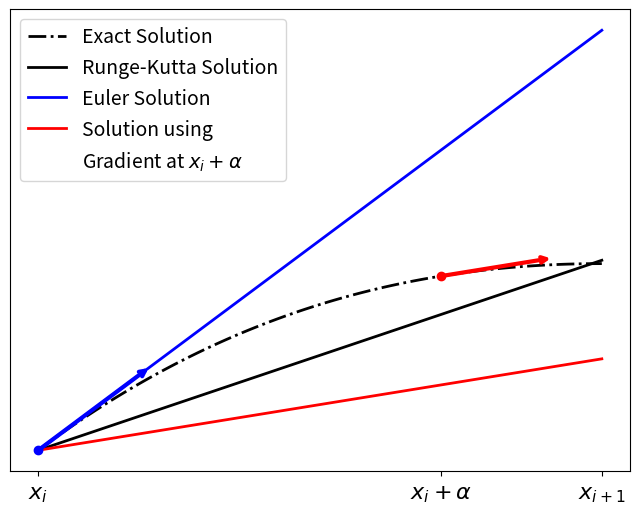
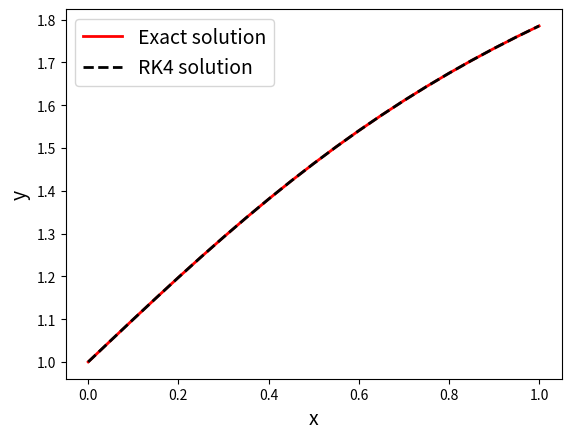
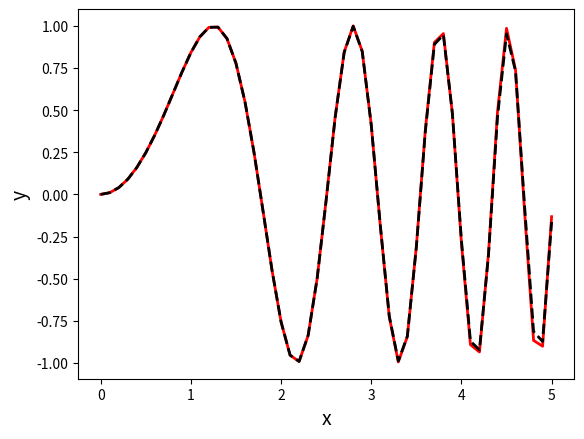

Python code for these plots, in order:
#!/usr/bin/env python
# coding: utf-8

# # Runge-Kutta Methods

# The aforementioned Euler's method is the simplest single step ODE solving method, but has a fairly large error. The Runge-Kutta methods are more popular due to their improved accuracy, in particular 4th and 5th order methods.

# ## Outline of the Derivation

# The idea behind Runge-Kutta is to perform integration steps using a weighted average of Euler-like steps. The following outline {cite}`nm-ode-rk-efferson-numerical-methods` is not a full derivation of the method, as this requires theorems outside the scope of this course.

# ### Second Order Runge-Kutta

# We shall start by looking at second order Runge-Kutta methods. We want to solve an ODE of the form
# 
# $$
# \frac{dy}{dx} = f(x, y)
# $$
# 
# on the interval $[x_i, x_{i+1}]$, where $x_{i+1} = x_i + h$, with a given initial condition $y(x = x_i) = y_i$. That is we wish to determine the value of $y(x_{i+1}) = y_{i+1}$. We start by calculating the gradient of $y$ at 2 places:
# 
# - The start of the interval: $(x_i, y_i)$
# - A point inside the interval, for which we approximate the $y$ value using Euler's method: $(x_i + \alpha h, y_i + \alpha h f(x_i, y_i))$, for some choice of $\alpha$.
# 
# <!--- Not necessarily inside the interval though... --->
# We then approximate the value of $y_{i+1}$ using Euler's method with each of these gradients:
# 
# - $y_{i+1} \approx y_i + h f(x_i, y_i)$
# - $y_{i+1} \approx y_i + h f(x_i + \alpha h, y_i + \alpha h f(x_i, y_i))$
# 
# The final approximation of $y_{i+1}$ is calculated by taking a weighted average of these two approximations:
# 
# $$
# y_{i+1} \approx y_i + c_1 h f(x_i, y_i) + c_2 h f(x_i + \alpha h, y_i + \alpha h f(x_i, y_i) )
# $$
# 
# where $c_1 + c_2 = 1$ is required.

# In[12]:


import numpy as np
import matplotlib.pyplot as plt
from matplotlib.patches import Arrow

##Functions
def fprime(a, x, y):
    return 3*a[0]*x*x + 2*a[1]*x + a[2]

def f(a,x):
    return a[0]*x*x*x + a[1]*x*x + a[2]*x + a[3]

def sp_to_cubic(sp_xy):
    X = np.zeros((4,4))
    Y = np.zeros((4,1))
    
    X[::2,0] = 3*sp_xy[:,0]**2
    X[::2,1] = 2*sp_xy[:,0]
    X[::2,2] = 1
    
    X[1::2,0] = sp_xy[:,0]**3
    X[1::2,1] = sp_xy[:,0]**2
    X[1::2,2] = sp_xy[:,0]
    X[1::2,3] = 1
    
    Y[1::2,0] = sp_xy[:,1]
    
    X = np.matrix(X)
    Y = np.matrix(Y)
    return np.array(X.I*Y).flatten()

def rk2_single(f, y0, x0, h, c1):
    c2 = 1- c1
    ah = h*0.5/c2
    
    x_rk = [x0, x0+h]
    x_between = x0 + ah
    y_between = y0 + ah*f(x0, y0) #don't actually need this
    
    m_euler = f(x0, y0)
    m_between = f(x_between, y_between)
    
    y_euler = y0 + h*m_euler
    y_between_end = y0 + h*m_between
    
    y_rk = [y0, y0 + h*c1*m_euler + h*c2*m_between]
    
    return x_rk, y_rk, m_euler, m_between, x_between, y_between, y_euler, y_between_end
    

def rk2(f,y0, xlims, h, c1): #symbolic_ticks = true
    c2 = 1- c1
    ah = h*0.5/c2
    
    x_rk = np.arange(xlims[0], xlims[1] + h, h)
    y_rk = np.zeros(x_rk.size)
    y_rk[0] = y0
    
    x_between = x_rk[:-1] + ah
    y_between = np.zeros(x_between.size)
#    y_euler = np.zeros(x_between.size)
    
#    m_between = np.zeros(x_between.size)
#    m_euler = np.zeros(y_euler.size)
#    
    x_ticks = [r'$x_0$']
    y_ticks = [r'$y_0$']
    x_between_ticks = [r'$x_0 + \alpha h$']
    y_between_ticks = [r'$y_0 + \alpha h f(x_0, y_0)$']
    for i in range(x_rk.size-1):
        #RK2
#        m_between[i] = ah*f(x_rk[i], y_rk[i]
        y_between[i] = y_rk[i] + ah*f(x_rk[i], y_rk[i])
        y_rk[i+1] = y_rk[i] + h*(c1*f(x_rk[i], y_rk[i]) + 
                                c2*f(x_between[i], y_between[i]))
        
        #ticks
        x_ticks.append(r'$x_{{}}$'.format(i+1))
        y_ticks.append(r'$y_{{}}$'.format(i+1))
        
        x_between_ticks.append(r'$x_{{}} + \alpha h$'.format(i))
        y_between_ticks.append(r'$y_{{}} + \alpha h f(x_{{}}, y_{{}})$'.format(i))
        
    return x_rk, y_rk, x_between, y_between, [x_ticks, y_ticks, x_between_ticks,
                                              y_between_ticks]

##plotting
#params
fig_size = [8, 6]
legend_fontsize = 14
tick_fontsize = 16
linewidth = 2

#xlims = [0, 1]
x0 = 0
h = 0.5
c1 = 0.3

a = sp_to_cubic(np.array([[0.5, 2], [1.5, -1]]))

N = 100

arrow_dx = 0.1
#set-up
ff = lambda x,y: fprime(a, x, y)

x = np.linspace(x0, x0+h, N)
y = f(a, x)

x_rk, y_rk, m_euler, m_between, x_between, y_between, y_euler_end, y_between_end = rk2_single(ff, y[0], x0, h, c1)

#plotting:
fig, ax = plt.subplots(figsize = fig_size)

ax.plot(x, y, ls = '-.', color = 'black', linewidth = linewidth, label = 'Exact Solution')
ax.plot(x_rk, y_rk, color = 'black', linewidth = linewidth, 
         label = 'Runge-Kutta Solution')
ax.plot(x_rk, [y_rk[0], y_euler_end], color = 'blue', linewidth = linewidth, 
         label = 'Euler Solution')
ax.plot(x_rk, [y_rk[0], y_between_end], color = 'red', linewidth = linewidth,
         label = r'Solution using')
ax.plot([], [], ls = 'none', label = r'Gradient at $x_i + \alpha$')


arrow_width = 0.01*linewidth

#ax.arrow(x_between, f(a, x_between), arrow_dx, arrow_dx*m_between, color = 'red',
#          width = arrow_width, head_width = 0.05, head_length = 0.05)
ax.plot(x_between, f(a, x_between), 'ro')

ax.annotate("", xy=(x_between + arrow_dx, f(a, x_between) + arrow_dx*m_between), 
            xytext=(x_between, f(a, x_between)), 
            arrowprops=dict(arrowstyle="->", color = 'red', linewidth = 1.5*linewidth))

ax.plot(x0,f(a, x0), 'bo')

ax.annotate("", xy=(x0 + arrow_dx, f(a, x0) + arrow_dx*m_euler), 
            xytext=(x0, f(a, x0)), 
            arrowprops=dict(arrowstyle="->", color = 'blue', linewidth = 1.5*linewidth))


ax.set_xticks([x_rk[0], x_between, x_rk[1]])
ax.set_xticklabels([r'$x_i$', r'$x_i + \alpha$', r'$x_{i+1}$'], fontsize = tick_fontsize)
ax.set_yticks([])
ax.legend(fontsize = legend_fontsize)

plt.show()


# Now, how do we go about choosing good values for $c_1$, $c_2$ and $\alpha$? If we Taylor expand the left-hand side of the equation above, and the last term on the right-hand side gives us the relation:
# 
# $$
# \alpha = \frac{1}{2 c_2}
# $$
# 
# This still gives us a free choice of one of the parameters. Two popular choices are:
# 
# **The trapezoid rule:** $c1 = c2 = \tfrac{1}{2}$ and $\alpha = 1$, which yields:
# 
# $$
# y_{i+1} = y_i + \tfrac{1}{2} h \left[ f(x_i, y_i) + f(x_i + h, y_i + h f(x_i, y_i)) \right]
# $$
# 
# **The midpoint rule:** $c1 = 0$, $c2 = 1$ and $\alpha = \tfrac{1}{2}$, which yields:
# 
# $$
# y_{i+1} = y_i + hf\left(x_i + \tfrac{1}{2} h, y_i + \tfrac{1}{2} h f(x_i, y_i) \right)
# $$
# 
# Both of these methods have an accumulated error of $\mathcal(h^2)$, as opposed to Euler's method with $\mathcal(h)$

# ## Fourth Order Runge-Kutta (RK4)

# As mentioned, the more popular Runge-Kutta method is the fourth order (for which we will not cover the derivation):
# 
# $$
# y_{i+1} = y_i + \tfrac{1}{6} h~ (k_1 + 2 k_2 + 2 k_3 + k_4)
# $$
# 
# where the $k$ values are the slopes:
# 
# \begin{align*}
# k_1 &= f(x_i, y_i)\\
# k_2 &= f\left(x_i + \tfrac{1}{2}h, y_i + \tfrac{1}{2} h k_1 \right)\\
# k_3 &= f\left(x_i + \tfrac{1}{2}h, y_i + \tfrac{1}{2} h k_2\right)\\
# k_4 &= f(x_i + h, y_i + k_3)
# \end{align*}
# 
# $k_1$ is gradient value at the left of the interval. $k_2$ is the gradient at the midpoint of the interval, approximated using $k_1$. The $k_3$ value is the gradient at the midpoint of the interval using $k_2$ to approximate it. $k_4$ is the value of the gradient at the right end of the interval using $k_3$ to approximate it.
# 
# <!--- Give interpretation for the the different k terms --->
# 
# This method has an accumulated error of $\mathcal(h^4)$

# ### Worked Example

# Consider the ordinary differential equation:
# 
# $$
# \frac{d y}{dx} = \frac{1}{1 + x^2}
# $$
# 
# with the initial condition $y = 1$ at $x = 0$.
# 
# This has the exact solution:
# 
# $$
# y = 1 + \arctan(x)
# $$
# 
# which we can compare are results to.

# In[7]:


import numpy as np
import matplotlib.pyplot as plt

x0, y0 = 0, 1 #initial conditions
h = 0.05
x_end = 1

#Differential equation
def f(x, y):
    return 1/(1 + x*x)

#Exact solution
def y_exact(x):
    return 1 + np.arctan(x)

#Constructing the arrays:
x_arr = np.arange(x0, x_end + h, h) #make sure it goes up to and including x_end

y_arr = np.zeros(x_arr.shape)
y_arr[0] = y0

#Runge-Kutta method
for i,x in enumerate(x_arr[:-1]):
    
    #k values
    k1 = f(x, y_arr[i])
    k2 = f(x + 0.5*h, y_arr[i] + 0.5*h*k1)
    k3 = f(x + 0.5*h, y_arr[i] + 0.5*h*k2)
    k4 = f(x + h, y_arr[i] + k3)
    
    #update
    y_arr[i+1] = y_arr[i] + h/6*(k1 + 2*k2 + 2*k3 + k4)
    

#Plotting the solution
fig, ax = plt.subplots()

ax.plot(x_arr, y_exact(x_arr), '-r', label = 'Exact solution', linewidth = 2)
ax.plot(x_arr, y_arr, '--k', label = 'RK4 solution', linewidth = 2)
ax.set_xlabel('x', fontsize = 14)
ax.set_ylabel('y', fontsize = 14)

ax.legend(fontsize = 14)

plt.show()


# ### High Order ODEs

# As we have discussed in a previous page, higher order ODEs can be reduced to a collection of coupled first order ODEs, for example:
# 
# \begin{align}
# \frac{d y_0}{dx} &= f_0(x, y_0, y_1, \dots, y_{n-1})\\
# \frac{d y_1}{dx} &= f_1(x, y_0, y_1, \dots, y_{n-1})\\
# \frac{d y_2}{dx} &= f_2(x, y_0, y_1, \dots, y_{n-1})\\
#                  &\vdots \\
# \frac{d y_{n-1}}{dx} &= f_{n-1}(x, y_0, y_1, \dots, y_{n-1})
# \end{align}
# 
# As we have seen, the Euler's method solution for this is fairly simple. For the RK4 method, things are slightly more complicated. We must decide how to calculate the $k$ values.

# $$
# y_{j, i+1} = y_{j, i} + \tfrac{h}{6} (k_{1, j} + 2 k_{2, j} + 2 k_{3, j} + k_{4, j} )
# $$
# 
# 
# Note that the $y_j$ variables are not explicitly dependent on each other, but on the independant variable $x$. Thus we do not have free choice over which $y_j$ values to use when examining another for a particular value of $x$. For any change in $x$, we expect simultenous change in all of the $y_j$. For this reason, when calculating the $k_j$ values for a particular $y_j$, we need to consider the changes in the other $y_l$. 
# 
# $$
# \begin{array}{l l l l l l l}
# k_{1, j} &= f_j (x_i, &y_{0, i}~, &\dots, &y_{j, i}~, &\dots, &~y_{n-1, i}~)\\
# k_{2, j} &= f_j \big(x_i + \tfrac{1}{2}h, &y_{0, i}~ + \tfrac{1}{2} k_{1, 0}~, &\dots, &y_{j, i}~ + \tfrac{1}{2} k_{1, j}, &\dots, &y_{n-1, i}~ + \tfrac{1}{2} k_{1, n-1}~ \big)\\
# k_{3, j} &= f_j \big(x_i + \tfrac{1}{2}h, &y_{0, i}~ + \tfrac{1}{2} k_{2, 0}~, &\dots, &y_{j, i}~ + \tfrac{1}{2} k_{2, j}, &\dots, &y_{n-1, i}~ + \tfrac{1}{2} k_{2, n-1}~\big)\\
# k_{4, j} &= f_j ( x_i + h, &y_{0, i}~ + k_{3, 0}~, &\dots, &y_{j, i}~ + k_{3, j}, &\dots, &y_{n-1, i}~ + k_{3, n-1} )\\
# \end{array}
# $$
# 
# This looks more complicated then it is to apply in practice. All we need to do is vectorize the solution, as on the previous page. We can represent all the $y_j$ as a vector $\vec{y}$, i.e
# 
# $$
# \vec{y} = \begin{pmatrix} y_0 \\ y_1 \\ \vdots \\ y_{n-1} \end{pmatrix}
# $$
# 
# the ODE can thus be represented as:
# 
# $$
# \frac{d \vec{y}}{dx} = \vec{f}(x, \vec{y}) = \begin{pmatrix} f_0 (x, \vec{y}) \\ f_1 (x, \vec{y}) \\ \vdots \\ f_{n-1} (x, \vec{y}) \end{pmatrix}
# $$
# 
# and an update step as:
# 
# $$
# \vec{y}_{i+1} = \vec{y}_i + \tfrac{1}{6} h (\vec{k_1} + 2 \vec{k_2} + 2 \vec{k_3} + \vec{k_4})
# $$
# 
# where:
# 
# $$
# \vec{k_m} = \begin{pmatrix} k_{0, m} \\ k_{1, m} \\ \vdots \\ k_{n-1, m} \end{pmatrix}
# $$
# 
# Note that we can write:
# 
# $$
# \begin{pmatrix}
# y_{0, i}~ + \tfrac{1}{2} h k_{1, 0} \\\vdots \\y_{j, i}~ + \tfrac{1}{2} h k_{1, j} \\ \dots \\ y_{n-1, i}~ + \tfrac{1}{2} h k_{1, n-1}
# \end{pmatrix}
# = \vec{y}_i + \tfrac{1}{2} h \vec{k1}
# $$
# 
# with this in mind, we can simply write the $k$ values as:
# 
# \begin{align*}
# \vec{k_1} &= \vec{f}(x_i, \vec{y}_i)\\
# \vec{k_2} &= \vec{f}\left(x_i + \tfrac{1}{2} h, \vec{y}_i + \tfrac{1}{2} h ~ \vec{k_1} \right)\\
# \vec{k_3} &= \vec{f}\left(x_i + \tfrac{1}{2} h, \vec{y}_i + \tfrac{1}{2} h ~ \vec{k_2} \right)\\
# \vec{k_4} & = \vec{f}\left(x_i + h, \vec{y}_i + h ~ \vec{k_3} \right)
# \end{align*}

# #### Worked Example

# Consider the third order differential equation:
# 
# $$
# \frac{d^{4}y}{dx^4} = -12 x y - 4 x^2 \frac{d y}{dx}
# $$
# 
# with the initial conditions: $y(x = 0) = 0$, $y^\prime(0) = 0$ and $y^{\prime\prime}(0) = 2$.
# 
# This has an exact solution of:
# 
# $$
# y(x) = e^{-x^2}
# $$
# 
# which we shall use to test our numerical result.
# 
# We shall solve this up to $x = 5$ with steps of size $h = 0.1$.
# 
# First we reduce this to a system of first order equations by introducing the variables $y_0(x) = y(x)$, $y_1(x) = y^\prime(x)$ and $y_2(x) = y^{\prime\prime}(x)$:
# 
# \begin{align*}
# \frac{d y_0}{dx} &= y_1\\
# \frac{d y_1}{dx} &= y_2\\
# \frac{d y_2}{dx} &= -12 x y_0 - 4 x^2 y_1
# \end{align*}

# In[25]:


import numpy as np
import matplotlib.pyplot as plt

x0, y0 = 0, [0, 0, 2] #initial conditions
h = 0.1
x_end = 5

def f(x, y):
    #Important! This must return an array!
    return np.array([
        y[1],
        y[2],
        -12*x*y[0] - 4*x*x*y[1]
    ])

def y_exact(x):
    return np.sin(x*x)

#Constructing the arrays:
x_arr = np.arange(x0, x_end + h, h) #make sure it goes up to and including x_end

y_arr = np.zeros((x_arr.size, len(y0)))
y_arr[0, :] = y0

#Runge-Kutta method
for i,x in enumerate(x_arr[:-1]):
    y = y_arr[i,:]
    
    #k values
    k1 = f(x, y)
    k2 = f(x + 0.5*h, y + 0.5*h*k1)
    k3 = f(x + 0.5*h, y + 0.5*h*k2)
    k4 = f(x + h, y + h*k3)
    
    #update
    y_arr[i+1, :] = y + h/6*(k1 + 2*k2 + 2*k3 + k4)
    

#Plotting the solution
fig, ax = plt.subplots()

ax.plot(x_arr, y_exact(x_arr), 'r-', linewidth = 2)
ax.plot(x_arr, y_arr[:, 0], 'k--', linewidth = 2)
ax.set_xlabel('x', fontsize = 14)
ax.set_ylabel('y', fontsize = 14)

plt.show()


# ## References
# ```{bibliography} ../../../_bibliography/references.bib
# :cited:
# :style: plain
# :labelprefix: RK
# :keyprefix: nm-ode-rk-
# ```
